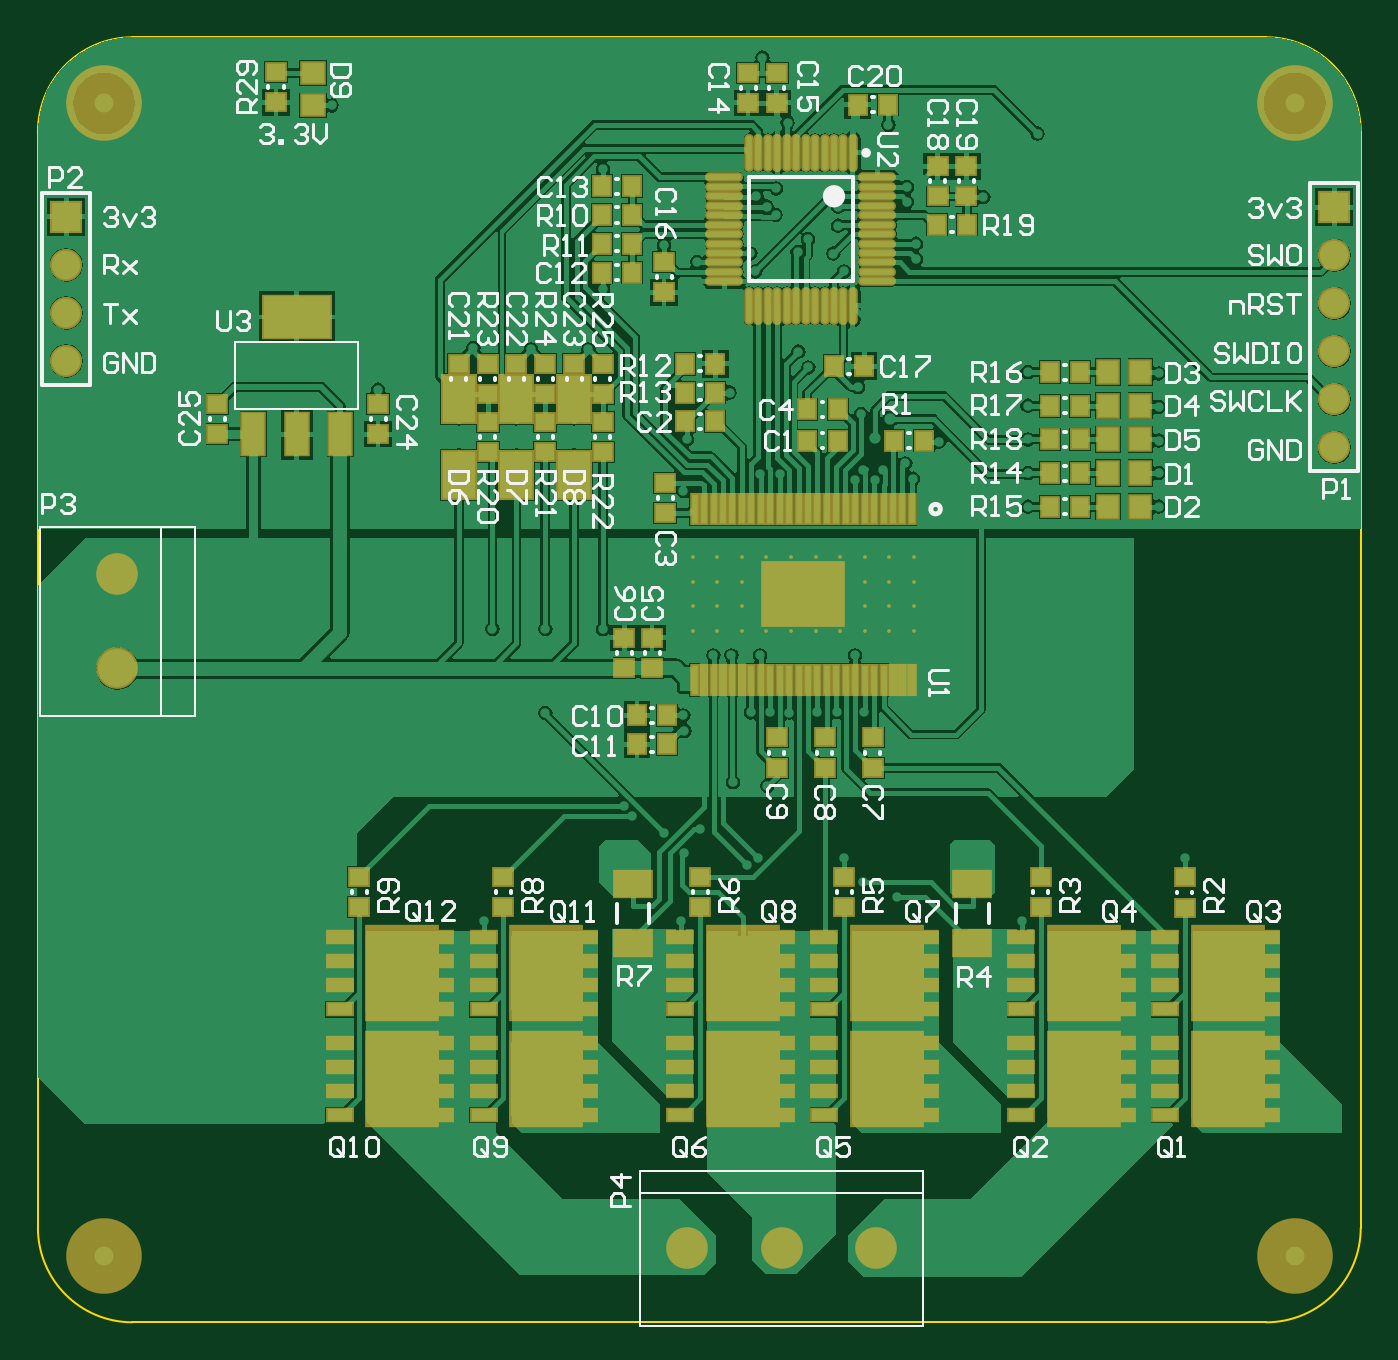
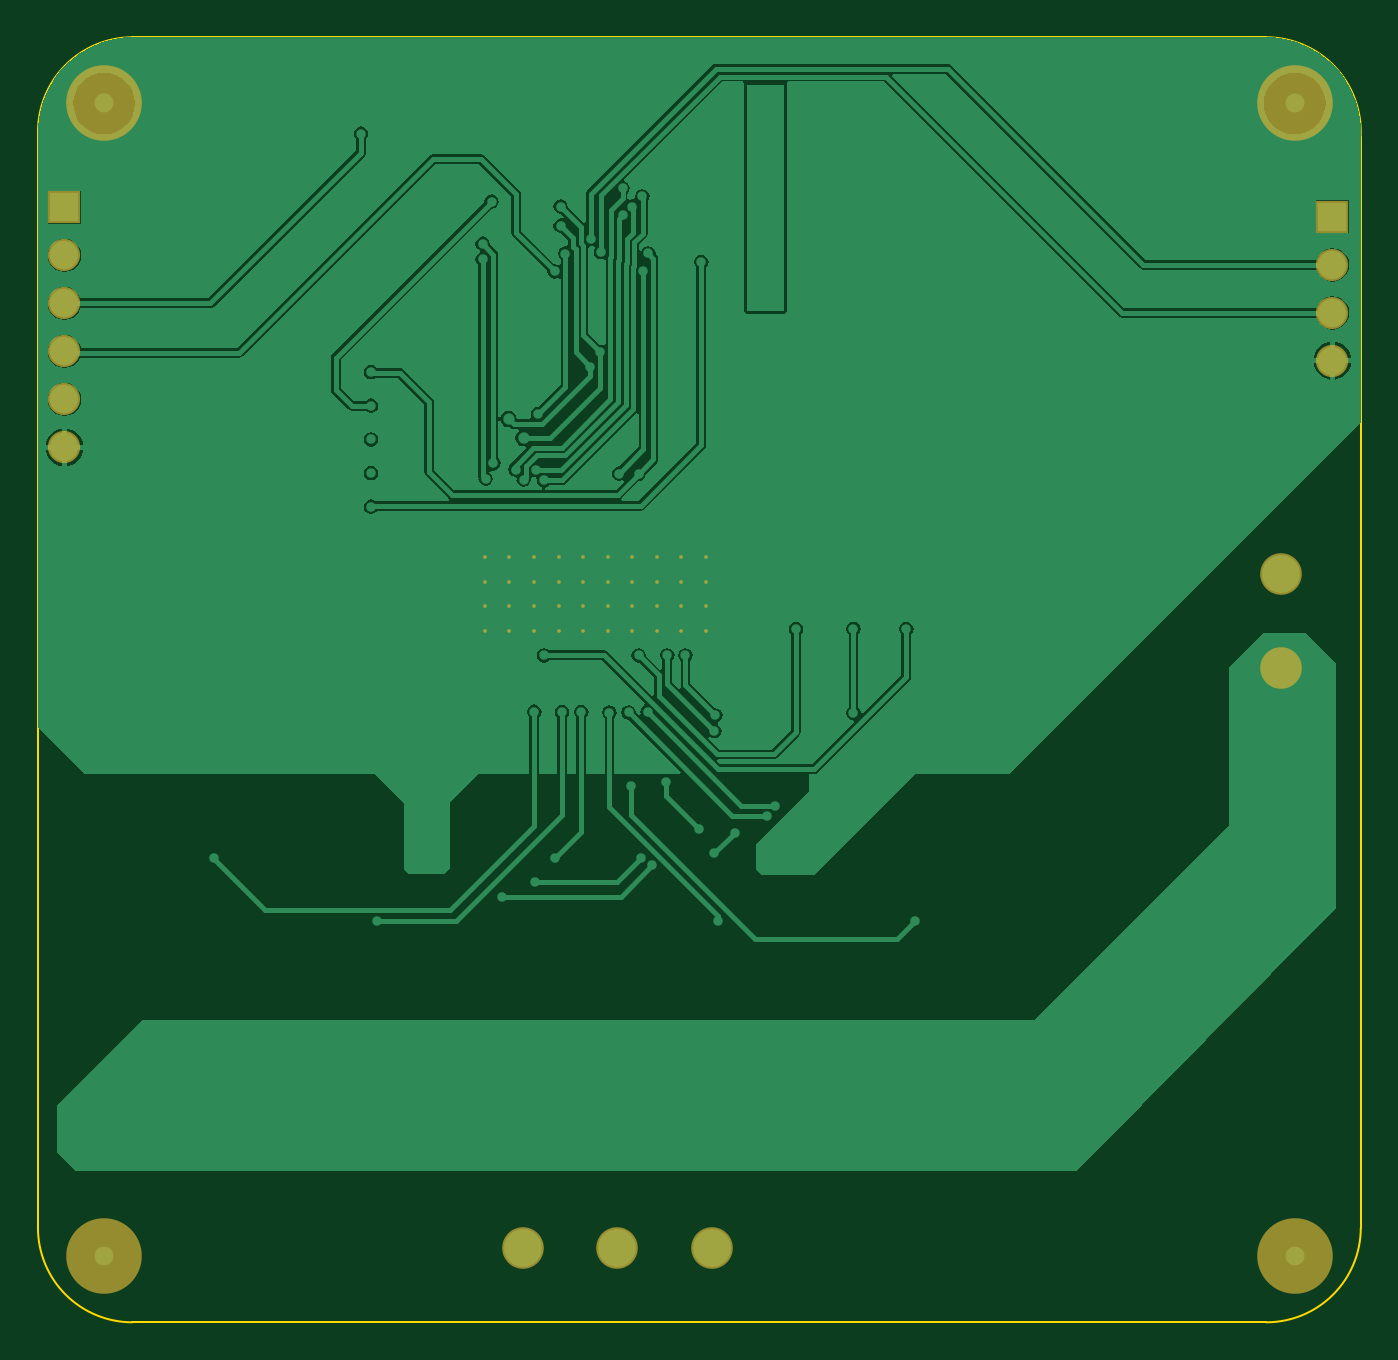
Circuit board: 7 layer files. Board 70.0 x 68.0 mm.
- bottom_copper: drv8303_brd.GBL (32757 bytes)
- bottom_mask: drv8303_brd.GBS (1529 bytes)
- outline: drv8303_brd.GM1 (568 bytes)
- top_copper: drv8303_brd.GTL (83900 bytes)
- top_silk: drv8303_brd.GTO (35550 bytes)
- paste: drv8303_brd.GTP (7330 bytes)
- top_mask: drv8303_brd.GTS (9013 bytes)

=== bottom_copper: drv8303_brd.GBL (32757 bytes, source omitted) ===
=== bottom_mask: drv8303_brd.GBS ===
G04*
G04 #@! TF.GenerationSoftware,Altium Limited,Altium Designer,18.1.9 (240)*
G04*
G04 Layer_Color=16711935*
%FSLAX25Y25*%
%MOIN*%
G70*
G01*
G75*
%ADD45C,0.15748*%
%ADD46C,0.08674*%
%ADD47R,0.06706X0.06706*%
%ADD48C,0.06706*%
%ADD49C,0.00787*%
D45*
X120079Y104331D02*
D03*
Y344488D02*
D03*
X368110D02*
D03*
Y104331D02*
D03*
D46*
X280935Y106000D02*
D03*
X261250D02*
D03*
X241565D02*
D03*
X122835Y246457D02*
D03*
Y226772D02*
D03*
D47*
X112205Y320866D02*
D03*
X376378Y322835D02*
D03*
D48*
X112205Y310866D02*
D03*
Y300866D02*
D03*
Y290866D02*
D03*
X376378Y272835D02*
D03*
Y282835D02*
D03*
Y292835D02*
D03*
Y302835D02*
D03*
Y312835D02*
D03*
D49*
X242719Y234573D02*
D03*
Y239691D02*
D03*
Y244809D02*
D03*
Y249927D02*
D03*
X247837Y234573D02*
D03*
Y239691D02*
D03*
Y244809D02*
D03*
Y249927D02*
D03*
X252955Y234573D02*
D03*
Y239691D02*
D03*
Y244809D02*
D03*
Y249927D02*
D03*
X258073Y234573D02*
D03*
Y239691D02*
D03*
Y244809D02*
D03*
Y249927D02*
D03*
X263191Y234573D02*
D03*
Y239691D02*
D03*
Y244809D02*
D03*
Y249927D02*
D03*
X268309Y234573D02*
D03*
Y239691D02*
D03*
Y244809D02*
D03*
Y249927D02*
D03*
X288781Y234573D02*
D03*
Y239691D02*
D03*
Y244809D02*
D03*
Y249927D02*
D03*
X283663Y234573D02*
D03*
Y239691D02*
D03*
Y244809D02*
D03*
Y249927D02*
D03*
X273427Y234573D02*
D03*
Y239691D02*
D03*
Y244809D02*
D03*
Y249927D02*
D03*
X278545D02*
D03*
Y244809D02*
D03*
Y239691D02*
D03*
Y234573D02*
D03*
M02*

=== outline: drv8303_brd.GM1 ===
G04*
G04 #@! TF.GenerationSoftware,Altium Limited,Altium Designer,18.1.9 (240)*
G04*
G04 Layer_Color=16711935*
%FSLAX25Y25*%
%MOIN*%
G70*
G01*
G75*
%ADD62C,0.00394*%
D62*
X106299Y110236D02*
G03*
X125984Y90551I19707J22D01*
G01*
X362205D02*
G03*
X381890Y110236I2J19683D01*
G01*
X381890Y338583D02*
G03*
X362205Y358268I-19684J0D01*
G01*
X125984Y358267D02*
G03*
X106328Y337511I0J-19685D01*
G01*
X106299Y110236D02*
X106328Y337511D01*
X125984Y90551D02*
X362205D01*
X381890Y110236D02*
Y338583D01*
X125984Y358267D02*
X362205Y358268D01*
M02*

=== top_copper: drv8303_brd.GTL (83900 bytes, source omitted) ===
=== top_silk: drv8303_brd.GTO (35550 bytes, source omitted) ===
=== paste: drv8303_brd.GTP (7330 bytes, source omitted) ===
=== top_mask: drv8303_brd.GTS (9013 bytes, source omitted) ===
